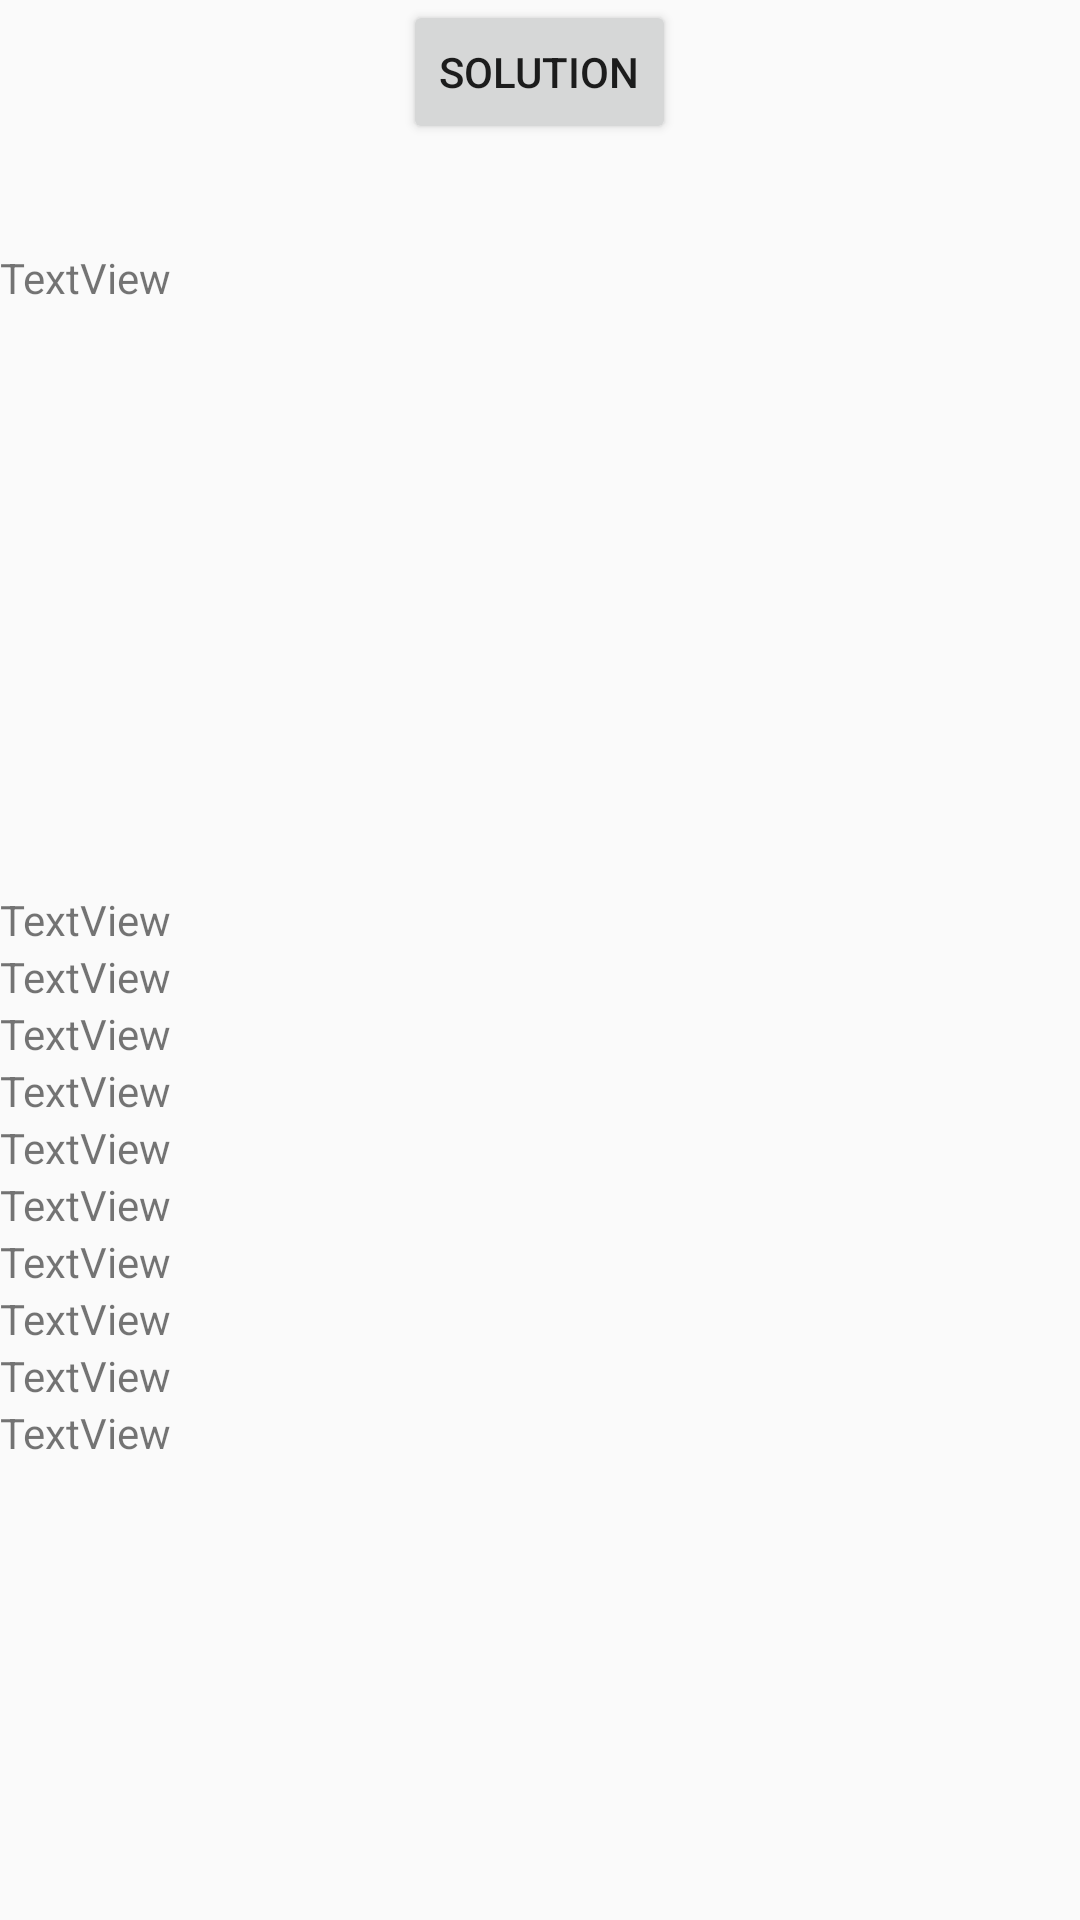

This screen was rendered from an Android layout file. Write that file and the resources it references.
<!-- AndroidManifest.xml: application theme AppTheme -->
<!-- res/layout/activity_after_detect.xml -->
<?xml version="1.0" encoding="utf-8"?>
<android.support.constraint.ConstraintLayout xmlns:android="http://schemas.android.com/apk/res/android"
    xmlns:app="http://schemas.android.com/apk/res-auto"
    xmlns:tools="http://schemas.android.com/tools"
    android:layout_width="match_parent"
    android:layout_height="match_parent"
    tools:context=".AfterDetectActivity">




    <LinearLayout
        android:id="@+id/linearLayout2"
        android:layout_width="0dp"
        android:layout_height="wrap_content"
        android:layout_marginBottom="10dp"
        android:orientation="vertical"
        app:layout_constraintBottom_toTopOf="@+id/button1"
        app:layout_constraintEnd_toEndOf="parent"
        app:layout_constraintStart_toStartOf="parent"
        app:layout_constraintTop_toTopOf="parent">

        <LinearLayout
            android:layout_width="match_parent"
            android:layout_height="wrap_content"
            android:gravity="center"
            android:orientation="horizontal"
            android:paddingBottom="8dp">

            <Button
                android:layout_width="wrap_content"
                android:layout_height="wrap_content"
                android:text="SOLUTION" />
        </LinearLayout>

        <LinearLayout
            android:layout_width="match_parent"
            android:layout_height="wrap_content"
            android:gravity="center"
            android:orientation="horizontal"
            android:paddingBottom="8dp">

            <TextView
                android:id="@+id/txtResult"
                android:layout_width="wrap_content"
                android:layout_height="wrap_content" />
        </LinearLayout>


        <TextView
            android:id="@+id/textView"
            android:layout_width="match_parent"
            android:layout_height="214dp"
            android:text="TextView" />

        <TextView
            android:id="@+id/textView2"
            android:layout_width="match_parent"
            android:layout_height="wrap_content"
            android:text="TextView" />

        <TextView
            android:id="@+id/textView3"
            android:layout_width="match_parent"
            android:layout_height="wrap_content"
            android:text="TextView" />

        <TextView
            android:id="@+id/textView4"
            android:layout_width="match_parent"
            android:layout_height="wrap_content"
            android:text="TextView" />

        <TextView
            android:id="@+id/textView5"
            android:layout_width="match_parent"
            android:layout_height="wrap_content"
            android:text="TextView" />

        <TextView
            android:id="@+id/textView6"
            android:layout_width="match_parent"
            android:layout_height="wrap_content"
            android:text="TextView" />

        <TextView
            android:id="@+id/textView7"
            android:layout_width="match_parent"
            android:layout_height="wrap_content"
            android:text="TextView" />

        <TextView
            android:id="@+id/textView8"
            android:layout_width="match_parent"
            android:layout_height="wrap_content"
            android:text="TextView" />

        <TextView
            android:id="@+id/textView9"
            android:layout_width="match_parent"
            android:layout_height="wrap_content"
            android:text="TextView" />

        <TextView
            android:id="@+id/textView10"
            android:layout_width="match_parent"
            android:layout_height="wrap_content"
            android:text="TextView" />

        <TextView
            android:id="@+id/textView11"
            android:layout_width="match_parent"
            android:layout_height="wrap_content"
            android:text="TextView" />

    </LinearLayout>


    <Button
        android:id="@+id/button1"
        android:layout_width="84dp"
        android:layout_height="0dp"
        android:layout_marginStart="16dp"
        android:layout_marginBottom="200dp"
        android:background="#90850B"
        android:text="Button"
        app:layout_constraintBottom_toBottomOf="parent"
        app:layout_constraintStart_toStartOf="parent"
        app:layout_constraintTop_toBottomOf="@+id/linearLayout2" />

</android.support.constraint.ConstraintLayout>
<!-- resources referenced by this layout -->
<resources>
  <style name="AppTheme" parent="Theme.AppCompat.Light.DarkActionBar">
          
          <item name="colorPrimary">@color/colorPrimary</item>
          <item name="colorPrimaryDark">@color/colorPrimaryDark</item>
          <item name="colorAccent">@color/colorAccent</item>
          <item name="android:windowFullscreen">true</item>
          <item name="windowNoTitle">true</item>
      </style>
  <!-- not gathered from this repository: default colours our renderer supplied (Android Studio template values) -->
  <color name="colorPrimary">#FF6200EE</color>
  <color name="colorPrimaryDark">#FF3700B3</color>
  <color name="colorAccent">#FF03DAC5</color>
</resources>
